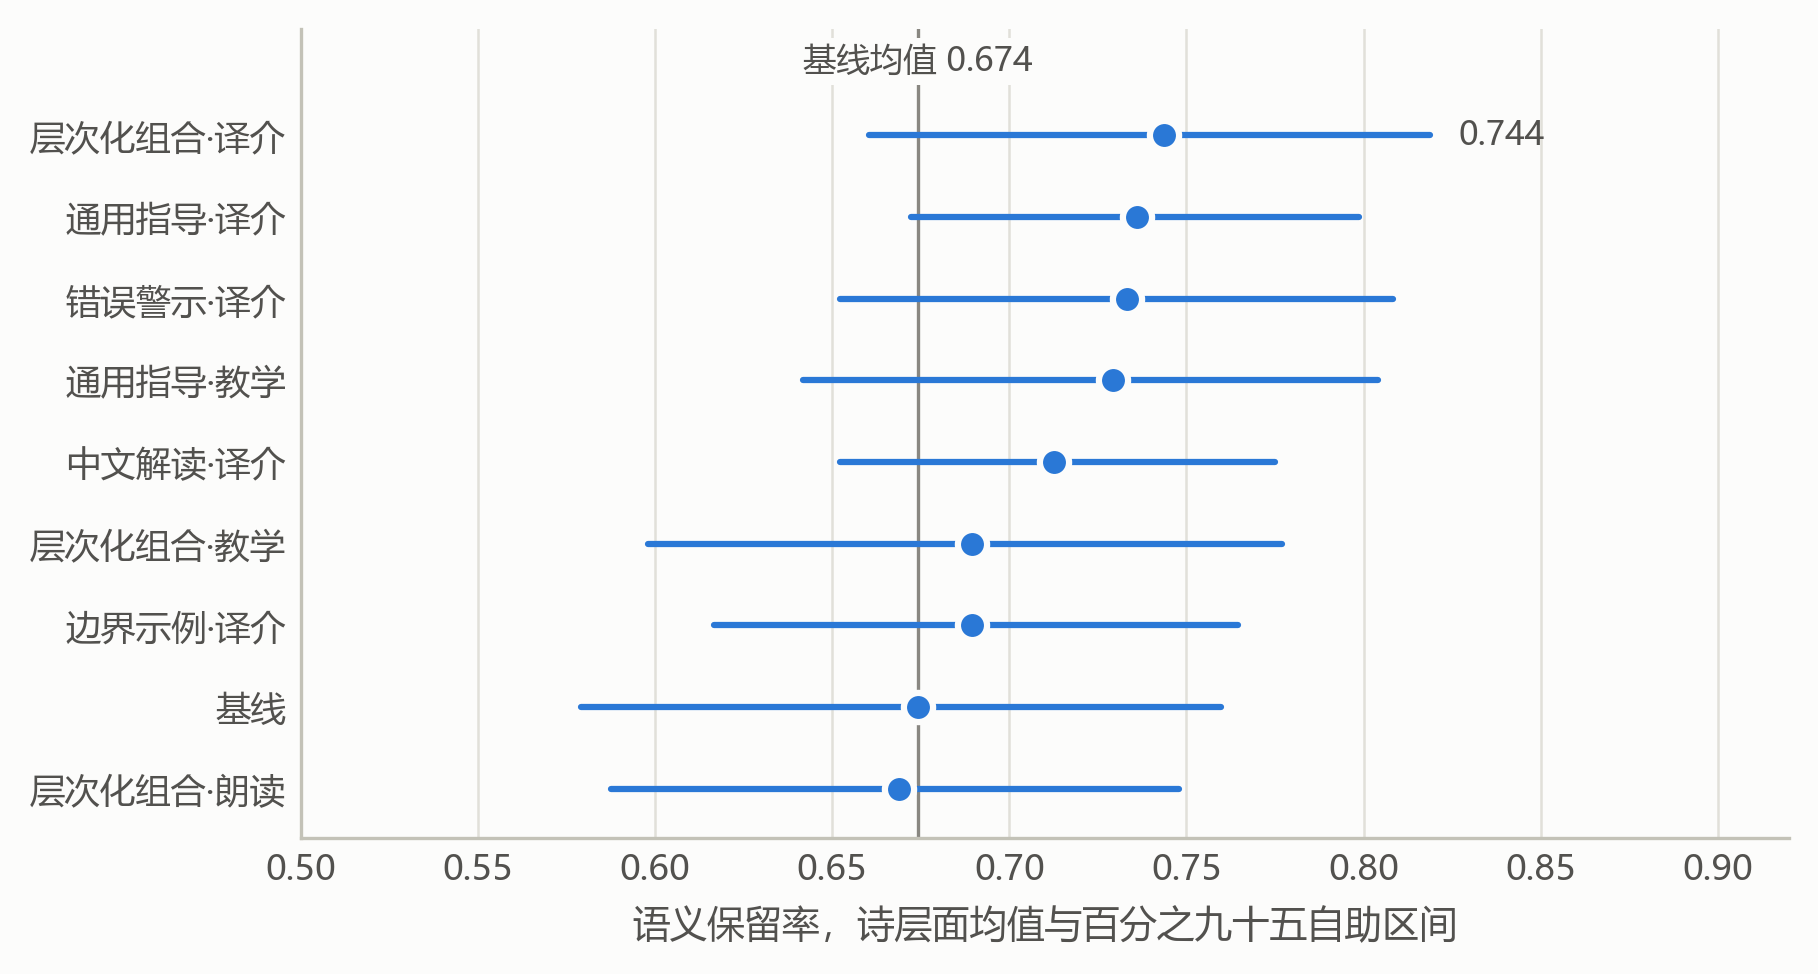

The table this chart was drawn from, first rows:
strategy, mean, ci_lo, ci_hi
S5_T1, 0.7437, 0.6604, 0.8187
S1_T1, 0.7361, 0.6722, 0.7986
S4_T1, 0.7333, 0.6521, 0.8083
S1_T3, 0.7292, 0.6417, 0.8042
S2_T1, 0.7125, 0.6521, 0.775
S5_T3, 0.6896, 0.5979, 0.7771
S3_T1, 0.6896, 0.6167, 0.7646
S0, 0.6743, 0.5792, 0.7597
S5_T2, 0.6688, 0.5875, 0.7479
